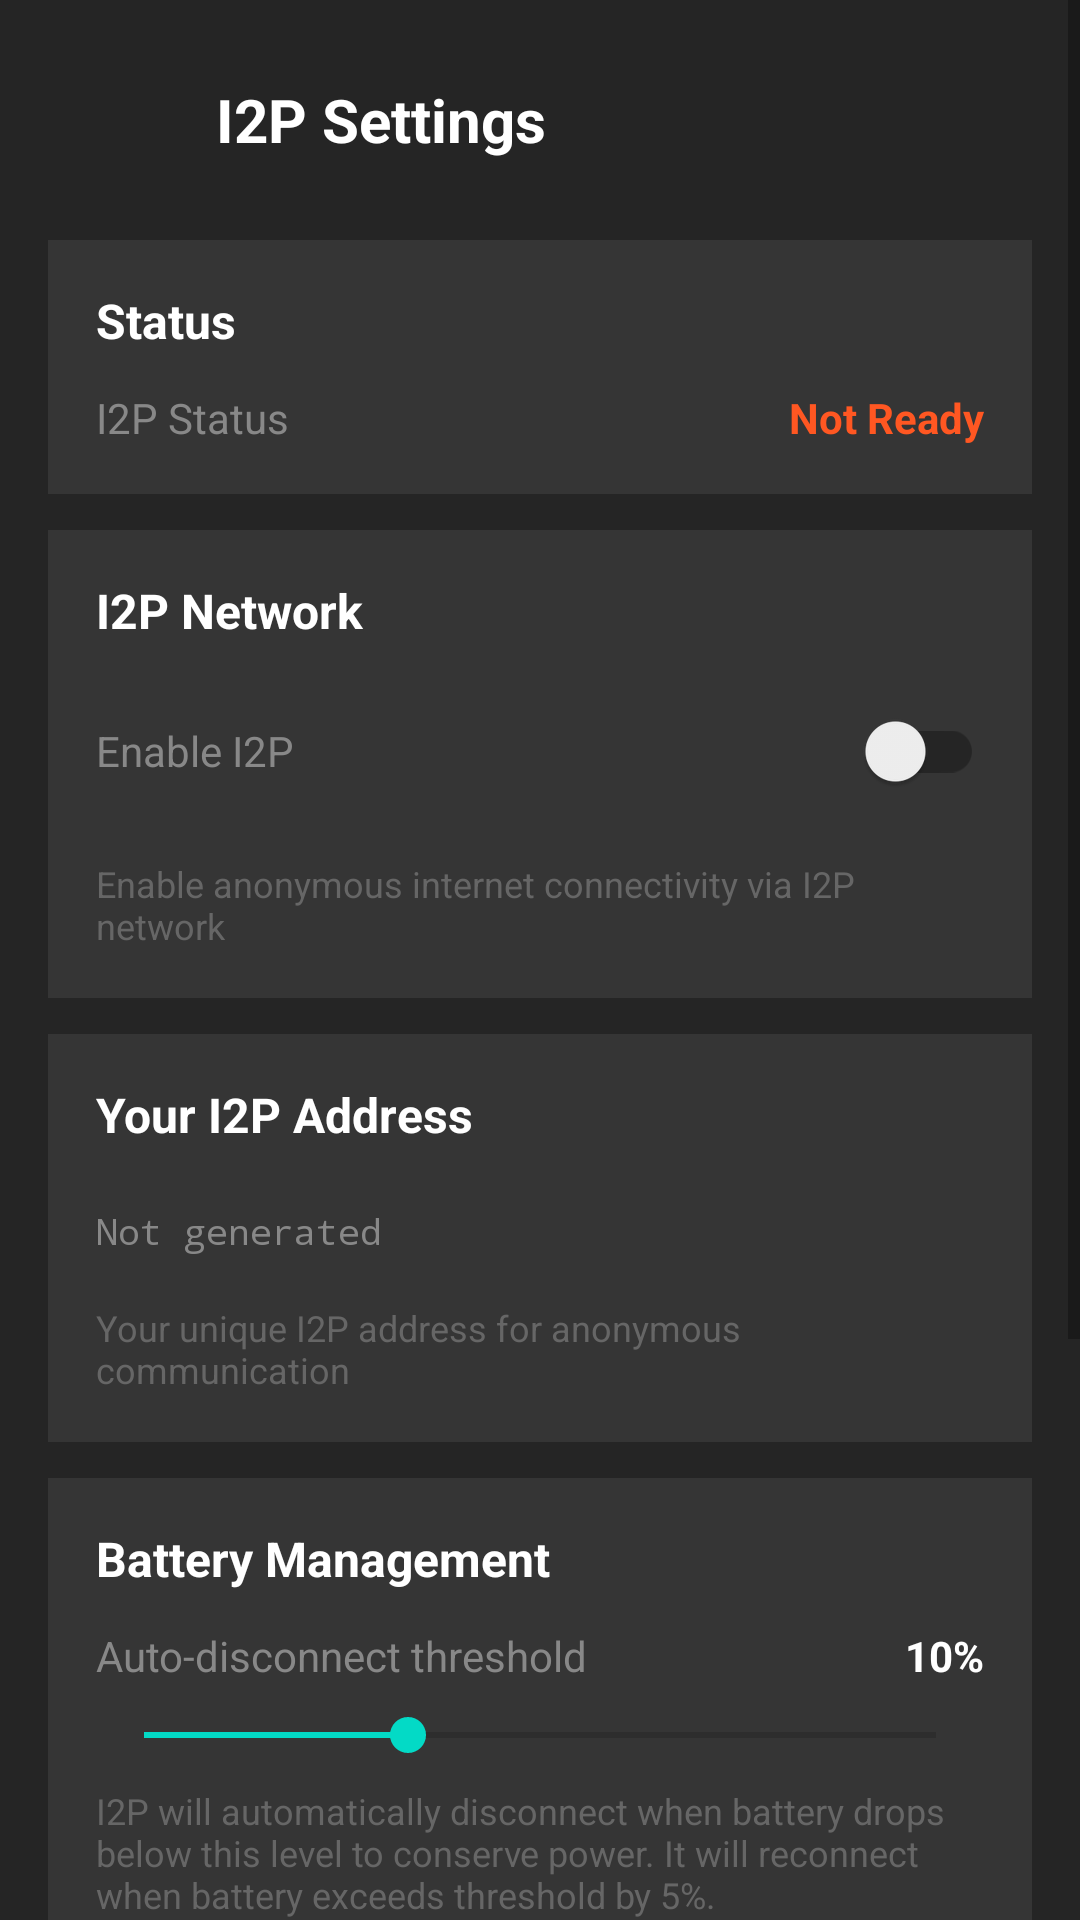

Android layout source for this screen:
<!-- AndroidManifest.xml: application theme AppTheme -->
<!-- res/layout/fragment_i2p_settings.xml -->
<?xml version="1.0" encoding="utf-8"?>
<ScrollView xmlns:android="http://schemas.android.com/apk/res/android"
    android:layout_width="match_parent"
    android:layout_height="match_parent"
    android:background="#252525">

    <LinearLayout
        android:layout_width="match_parent"
        android:layout_height="wrap_content"
        android:orientation="vertical"
        android:padding="16dp">

        
        <LinearLayout
            android:layout_width="match_parent"
            android:layout_height="wrap_content"
            android:orientation="horizontal"
            android:gravity="center_vertical"
            android:paddingBottom="16dp">

            <ImageButton
                android:id="@+id/btn_back"
                android:layout_width="48dp"
                android:layout_height="48dp"
                android:background="?attr/selectableItemBackgroundBorderless"
                android:src="@drawable/ic_back"
                android:contentDescription="Back"
                android:tint="@color/white" />

            <TextView
                android:layout_width="0dp"
                android:layout_height="wrap_content"
                android:layout_weight="1"
                android:text="I2P Settings"
                android:textColor="@color/white"
                android:textSize="20sp"
                android:textStyle="bold"
                android:paddingStart="8dp"
                android:paddingEnd="8dp" />
        </LinearLayout>

        
        <LinearLayout
            android:layout_width="match_parent"
            android:layout_height="wrap_content"
            android:orientation="vertical"
            android:background="#353535"
            android:padding="16dp"
            android:layout_marginBottom="12dp">

            <TextView
                android:layout_width="match_parent"
                android:layout_height="wrap_content"
                android:text="Status"
                android:textColor="@color/white"
                android:textSize="16sp"
                android:textStyle="bold"
                android:paddingBottom="12dp" />

            <LinearLayout
                android:layout_width="match_parent"
                android:layout_height="wrap_content"
                android:orientation="horizontal"
                android:gravity="center_vertical">

                <TextView
                    android:layout_width="0dp"
                    android:layout_height="wrap_content"
                    android:layout_weight="1"
                    android:text="I2P Status"
                    android:textColor="#888888"
                    android:textSize="14sp" />

                <TextView
                    android:id="@+id/tv_i2p_status"
                    android:layout_width="wrap_content"
                    android:layout_height="wrap_content"
                    android:text="Not Ready"
                    android:textColor="#FF5722"
                    android:textSize="14sp"
                    android:textStyle="bold" />
            </LinearLayout>
        </LinearLayout>

        
        <LinearLayout
            android:layout_width="match_parent"
            android:layout_height="wrap_content"
            android:orientation="vertical"
            android:background="#353535"
            android:padding="16dp"
            android:layout_marginBottom="12dp">

            <TextView
                android:layout_width="match_parent"
                android:layout_height="wrap_content"
                android:text="I2P Network"
                android:textColor="@color/white"
                android:textSize="16sp"
                android:textStyle="bold"
                android:paddingBottom="12dp" />

            <LinearLayout
                android:layout_width="match_parent"
                android:layout_height="wrap_content"
                android:orientation="horizontal"
                android:gravity="center_vertical"
                android:paddingBottom="8dp">

                <TextView
                    android:layout_width="0dp"
                    android:layout_height="wrap_content"
                    android:layout_weight="1"
                    android:text="Enable I2P"
                    android:textColor="#888888"
                    android:textSize="14sp" />

                <androidx.appcompat.widget.SwitchCompat
                    android:id="@+id/switch_enable_i2p"
                    android:layout_width="wrap_content"
                    android:layout_height="wrap_content" />
            </LinearLayout>

            <TextView
                android:layout_width="match_parent"
                android:layout_height="wrap_content"
                android:text="Enable anonymous internet connectivity via I2P network"
                android:textColor="#666666"
                android:textSize="12sp"
                android:paddingTop="4dp" />
        </LinearLayout>

        
        <LinearLayout
            android:id="@+id/card_i2p_destination"
            android:layout_width="match_parent"
            android:layout_height="wrap_content"
            android:orientation="vertical"
            android:background="#353535"
            android:padding="16dp"
            android:layout_marginBottom="12dp">

            <TextView
                android:layout_width="match_parent"
                android:layout_height="wrap_content"
                android:text="Your I2P Address"
                android:textColor="@color/white"
                android:textSize="16sp"
                android:textStyle="bold"
                android:paddingBottom="12dp" />

            <LinearLayout
                android:layout_width="match_parent"
                android:layout_height="wrap_content"
                android:orientation="horizontal"
                android:gravity="center_vertical">

                <TextView
                    android:id="@+id/tv_i2p_destination"
                    android:layout_width="0dp"
                    android:layout_height="wrap_content"
                    android:layout_weight="1"
                    android:text="Not generated"
                    android:textColor="#888888"
                    android:textSize="12sp"
                    android:fontFamily="monospace"
                    android:ellipsize="middle"
                    android:singleLine="true" />

                <ImageButton
                    android:id="@+id/btn_copy_destination"
                    android:layout_width="32dp"
                    android:layout_height="32dp"
                    android:background="?attr/selectableItemBackgroundBorderless"
                    android:src="@drawable/ic_copy"
                    android:contentDescription="Copy destination"
                    android:tint="@color/white"
                    android:layout_marginStart="8dp" />
            </LinearLayout>

            <TextView
                android:layout_width="match_parent"
                android:layout_height="wrap_content"
                android:text="Your unique I2P address for anonymous communication"
                android:textColor="#666666"
                android:textSize="12sp"
                android:paddingTop="8dp" />
        </LinearLayout>

        
        <LinearLayout
            android:layout_width="match_parent"
            android:layout_height="wrap_content"
            android:orientation="vertical"
            android:background="#353535"
            android:padding="16dp"
            android:layout_marginBottom="12dp">

            <TextView
                android:layout_width="match_parent"
                android:layout_height="wrap_content"
                android:text="Battery Management"
                android:textColor="@color/white"
                android:textSize="16sp"
                android:textStyle="bold"
                android:paddingBottom="12dp" />

            <LinearLayout
                android:layout_width="match_parent"
                android:layout_height="wrap_content"
                android:orientation="horizontal"
                android:gravity="center_vertical"
                android:paddingBottom="8dp">

                <TextView
                    android:layout_width="0dp"
                    android:layout_height="wrap_content"
                    android:layout_weight="1"
                    android:text="Auto-disconnect threshold"
                    android:textColor="#888888"
                    android:textSize="14sp" />

                <TextView
                    android:id="@+id/tv_battery_threshold"
                    android:layout_width="wrap_content"
                    android:layout_height="wrap_content"
                    android:text="10%"
                    android:textColor="@color/white"
                    android:textSize="14sp"
                    android:textStyle="bold" />
            </LinearLayout>

            <SeekBar
                android:id="@+id/seekbar_battery_threshold"
                android:layout_width="match_parent"
                android:layout_height="wrap_content"
                android:max="30"
                android:progress="10"
                android:layout_marginBottom="8dp" />

            <TextView
                android:layout_width="match_parent"
                android:layout_height="wrap_content"
                android:text="I2P will automatically disconnect when battery drops below this level to conserve power. It will reconnect when battery exceeds threshold by 5%."
                android:textColor="#666666"
                android:textSize="12sp" />
        </LinearLayout>

        
        <LinearLayout
            android:layout_width="match_parent"
            android:layout_height="wrap_content"
            android:orientation="vertical"
            android:background="#353535"
            android:padding="16dp"
            android:layout_marginBottom="12dp">

            <TextView
                android:layout_width="match_parent"
                android:layout_height="wrap_content"
                android:text="About I2P"
                android:textColor="@color/white"
                android:textSize="16sp"
                android:textStyle="bold"
                android:paddingBottom="12dp" />

            <TextView
                android:layout_width="match_parent"
                android:layout_height="wrap_content"
                android:text="I2P (Invisible Internet Project) provides anonymous, encrypted communication over the internet. When enabled, your device can connect to other Geogram devices globally through I2P tunnels."
                android:textColor="#888888"
                android:textSize="13sp"
                android:lineSpacingMultiplier="1.2"
                android:paddingBottom="12dp" />

            <TextView
                android:layout_width="match_parent"
                android:layout_height="wrap_content"
                android:text="• Higher latency (~30 seconds)\n• Global reach\n• Anonymous and encrypted\n• Requires I2P router running"
                android:textColor="#888888"
                android:textSize="12sp"
                android:lineSpacingMultiplier="1.3" />
        </LinearLayout>

    </LinearLayout>
</ScrollView>
<!-- resources referenced by this layout -->
<resources>
  <color name="white">#FFFFFF</color>
  <style name="AppTheme" parent="Theme.MaterialComponents.DayNight.DarkActionBar">
          
          <item name="colorPrimary">@color/dark_gray_background</item>
          <item name="colorPrimaryVariant">@color/black</item>
          <item name="colorOnPrimary">@color/white</item>
  
          
          <item name="android:windowBackground">@color/dark_gray_background</item>
          <item name="colorSurface">@color/black</item>
          <item name="colorOnSurface">@color/white</item>
  
          <item name="windowActionBar">false</item>
          <item name="windowNoTitle">true</item>
  
          
          <item name="android:textColor">@color/white</item>
          <item name="android:windowLightStatusBar">false</item> 
      </style>
  <color name="dark_gray_background">#121212</color>
  <color name="black">#000000</color>
</resources>
